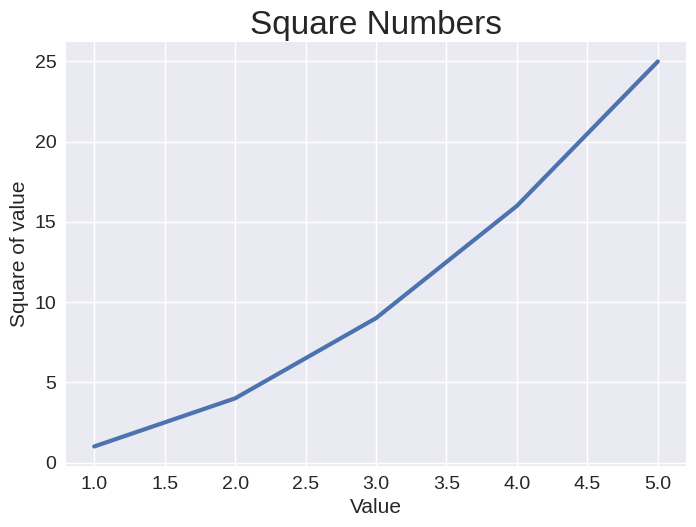

Reproduce this figure in Python.
import matplotlib.pyplot as plt

input_values = [1,2,3,4,5]
squares = [1,4,9,16,25]
plt.style.use('seaborn-v0_8')       # 图形样式
fig, ax = plt.subplots()

ax.plot(input_values,squares,linewidth=3)                #绘制的线条粗细
ax.set_title('Square Numbers',fontsize=24)
ax.set_xlabel('Value',fontsize=15)
ax.set_ylabel('Square of value',fontsize=15)
ax.tick_params(labelsize =14)
plt.show()
